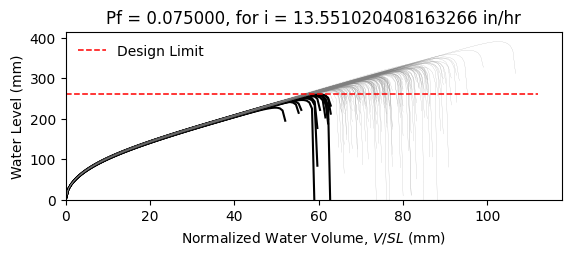

The file beside this chart, header and first rows:
W10X19, L = 360.0 in, slope = 0.020833333333333332 in/in, dead load = 6.944444444444444e-05 kip/in…
zwlim AISC Appendix 2, zwlim DAMP, zwlim Proposed for ASCE 7, zwlim Neglect Ponding, dhnom Denver, dhnom New York, dhnom New Orleans, dh Denver, dh New York, dh New Orleans, dmax
9.372, 8.351, 8.223, 10.72, 0.9904, 0.9904, 0.9904, 2.875, 2.875, 2.875, 12.5, Safe, 
9.372, 8.351, 8.223, 10.72, 0.9904, 0.9904, 0.9904, 2.875, 2.875, 2.875, 11.13, Safe, 
9.372, 8.351, 8.223, 10.72, 0.9904, 0.9904, 0.9904, 2.875, 2.875, 2.875, 10.87, Safe, 
9.372, 8.351, 8.223, 10.72, 0.9904, 0.9904, 0.9904, 2.875, 2.875, 2.875, 12.66, Safe, 
9.372, 8.351, 8.223, 10.72, 0.9904, 0.9904, 0.9904, 2.875, 2.875, 2.875, 10.41, Safe, 
9.372, 8.351, 8.223, 10.72, 0.9904, 0.9904, 0.9904, 2.875, 2.875, 2.875, 15.37, Safe, 
9.372, 8.351, 8.223, 10.72, 0.9904, 0.9904, 0.9904, 2.875, 2.875, 2.875, 11.73, Safe, 
9.372, 8.351, 8.223, 10.72, 0.9904, 0.9904, 0.9904, 2.875, 2.875, 2.875, 10.7, Safe, 
9.372, 8.351, 8.223, 10.72, 0.9904, 0.9904, 0.9904, 2.875, 2.875, 2.875, 12.28, Safe, 
9.372, 8.351, 8.223, 10.72, 0.9904, 0.9904, 0.9904, 2.875, 2.875, 2.875, 11.53, Safe, 
9.372, 8.351, 8.223, 10.72, 0.9904, 0.9904, 0.9904, 2.875, 2.875, 2.875, 10.1, Fail, 
9.372, 8.351, 8.223, 10.72, 0.9904, 0.9904, 0.9904, 2.875, 2.875, 2.875, 9.839, Fail, 
9.372, 8.351, 8.223, 10.72, 0.9904, 0.9904, 0.9904, 2.875, 2.875, 2.875, 12.53, Safe, 
9.372, 8.351, 8.223, 10.72, 0.9904, 0.9904, 0.9904, 2.875, 2.875, 2.875, 10.95, Safe, 
9.372, 8.351, 8.223, 10.72, 0.9904, 0.9904, 0.9904, 2.875, 2.875, 2.875, 12.51, Safe, 
9.372, 8.351, 8.223, 10.72, 0.9904, 0.9904, 0.9904, 2.875, 2.875, 2.875, 11.5, Safe, 
9.372, 8.351, 8.223, 10.72, 0.9904, 0.9904, 0.9904, 2.875, 2.875, 2.875, 11.86, Safe, 
9.372, 8.351, 8.223, 10.72, 0.9904, 0.9904, 0.9904, 2.875, 2.875, 2.875, 13, Safe, 
9.372, 8.351, 8.223, 10.72, 0.9904, 0.9904, 0.9904, 2.875, 2.875, 2.875, 10.73, Safe, 
9.372, 8.351, 8.223, 10.72, 0.9904, 0.9904, 0.9904, 2.875, 2.875, 2.875, 11.33, Safe, 
9.372, 8.351, 8.223, 10.72, 0.9904, 0.9904, 0.9904, 2.875, 2.875, 2.875, 10.59, Safe, 
9.372, 8.351, 8.223, 10.72, 0.9904, 0.9904, 0.9904, 2.875, 2.875, 2.875, 12.5, Safe, 
9.372, 8.351, 8.223, 10.72, 0.9904, 0.9904, 0.9904, 2.875, 2.875, 2.875, 12.66, Safe, 
9.372, 8.351, 8.223, 10.72, 0.9904, 0.9904, 0.9904, 2.875, 2.875, 2.875, 11.64, Safe, 
9.372, 8.351, 8.223, 10.72, 0.9904, 0.9904, 0.9904, 2.875, 2.875, 2.875, 11.27, Safe, 
9.372, 8.351, 8.223, 10.72, 0.9904, 0.9904, 0.9904, 2.875, 2.875, 2.875, 9.983, Fail, 
9.372, 8.351, 8.223, 10.72, 0.9904, 0.9904, 0.9904, 2.875, 2.875, 2.875, 12.3, Safe, 
9.372, 8.351, 8.223, 10.72, 0.9904, 0.9904, 0.9904, 2.875, 2.875, 2.875, 11.84, Safe, 
9.372, 8.351, 8.223, 10.72, 0.9904, 0.9904, 0.9904, 2.875, 2.875, 2.875, 10.79, Safe, 
9.372, 8.351, 8.223, 10.72, 0.9904, 0.9904, 0.9904, 2.875, 2.875, 2.875, 13.23, Safe, 
9.372, 8.351, 8.223, 10.72, 0.9904, 0.9904, 0.9904, 2.875, 2.875, 2.875, 12.06, Safe, 
9.372, 8.351, 8.223, 10.72, 0.9904, 0.9904, 0.9904, 2.875, 2.875, 2.875, 12.15, Safe, 
9.372, 8.351, 8.223, 10.72, 0.9904, 0.9904, 0.9904, 2.875, 2.875, 2.875, 11.06, Safe, 
9.372, 8.351, 8.223, 10.72, 0.9904, 0.9904, 0.9904, 2.875, 2.875, 2.875, 13.03, Safe, 
9.372, 8.351, 8.223, 10.72, 0.9904, 0.9904, 0.9904, 2.875, 2.875, 2.875, 12.39, Safe, 
9.372, 8.351, 8.223, 10.72, 0.9904, 0.9904, 0.9904, 2.875, 2.875, 2.875, 10.73, Safe, 
9.372, 8.351, 8.223, 10.72, 0.9904, 0.9904, 0.9904, 2.875, 2.875, 2.875, 11.93, Safe, 
9.372, 8.351, 8.223, 10.72, 0.9904, 0.9904, 0.9904, 2.875, 2.875, 2.875, 12.28, Safe, 
9.372, 8.351, 8.223, 10.72, 0.9904, 0.9904, 0.9904, 2.875, 2.875, 2.875, 12.8, Safe, 
9.372, 8.351, 8.223, 10.72, 0.9904, 0.9904, 0.9904, 2.875, 2.875, 2.875, 10.22, Fail, 
9.372, 8.351, 8.223, 10.72, 0.9904, 0.9904, 0.9904, 2.875, 2.875, 2.875, 13.2, Safe, 
9.372, 8.351, 8.223, 10.72, 0.9904, 0.9904, 0.9904, 2.875, 2.875, 2.875, 11.16, Safe, 
9.372, 8.351, 8.223, 10.72, 0.9904, 0.9904, 0.9904, 2.875, 2.875, 2.875, 11.5, Safe, 
9.372, 8.351, 8.223, 10.72, 0.9904, 0.9904, 0.9904, 2.875, 2.875, 2.875, 11.47, Safe, 
9.372, 8.351, 8.223, 10.72, 0.9904, 0.9904, 0.9904, 2.875, 2.875, 2.875, 12.78, Safe, 
9.372, 8.351, 8.223, 10.72, 0.9904, 0.9904, 0.9904, 2.875, 2.875, 2.875, 10.23, Fail, 
9.372, 8.351, 8.223, 10.72, 0.9904, 0.9904, 0.9904, 2.875, 2.875, 2.875, 11.8, Safe, 
9.372, 8.351, 8.223, 10.72, 0.9904, 0.9904, 0.9904, 2.875, 2.875, 2.875, 10.91, Safe, 
9.372, 8.351, 8.223, 10.72, 0.9904, 0.9904, 0.9904, 2.875, 2.875, 2.875, 11.79, Safe, 
9.372, 8.351, 8.223, 10.72, 0.9904, 0.9904, 0.9904, 2.875, 2.875, 2.875, 10.78, Safe, 
9.372, 8.351, 8.223, 10.72, 0.9904, 0.9904, 0.9904, 2.875, 2.875, 2.875, 12.46, Safe, 
9.372, 8.351, 8.223, 10.72, 0.9904, 0.9904, 0.9904, 2.875, 2.875, 2.875, 9.554, Fail, 
9.372, 8.351, 8.223, 10.72, 0.9904, 0.9904, 0.9904, 2.875, 2.875, 2.875, 11.87, Safe, 
9.372, 8.351, 8.223, 10.72, 0.9904, 0.9904, 0.9904, 2.875, 2.875, 2.875, 11.04, Safe, 
9.372, 8.351, 8.223, 10.72, 0.9904, 0.9904, 0.9904, 2.875, 2.875, 2.875, 13.35, Safe, 
9.372, 8.351, 8.223, 10.72, 0.9904, 0.9904, 0.9904, 2.875, 2.875, 2.875, 10.81, Safe, 
9.372, 8.351, 8.223, 10.72, 0.9904, 0.9904, 0.9904, 2.875, 2.875, 2.875, 11.52, Safe, 
9.372, 8.351, 8.223, 10.72, 0.9904, 0.9904, 0.9904, 2.875, 2.875, 2.875, 10.87, Safe, 
9.372, 8.351, 8.223, 10.72, 0.9904, 0.9904, 0.9904, 2.875, 2.875, 2.875, 10.12, Fail, 
... 142 more rows
